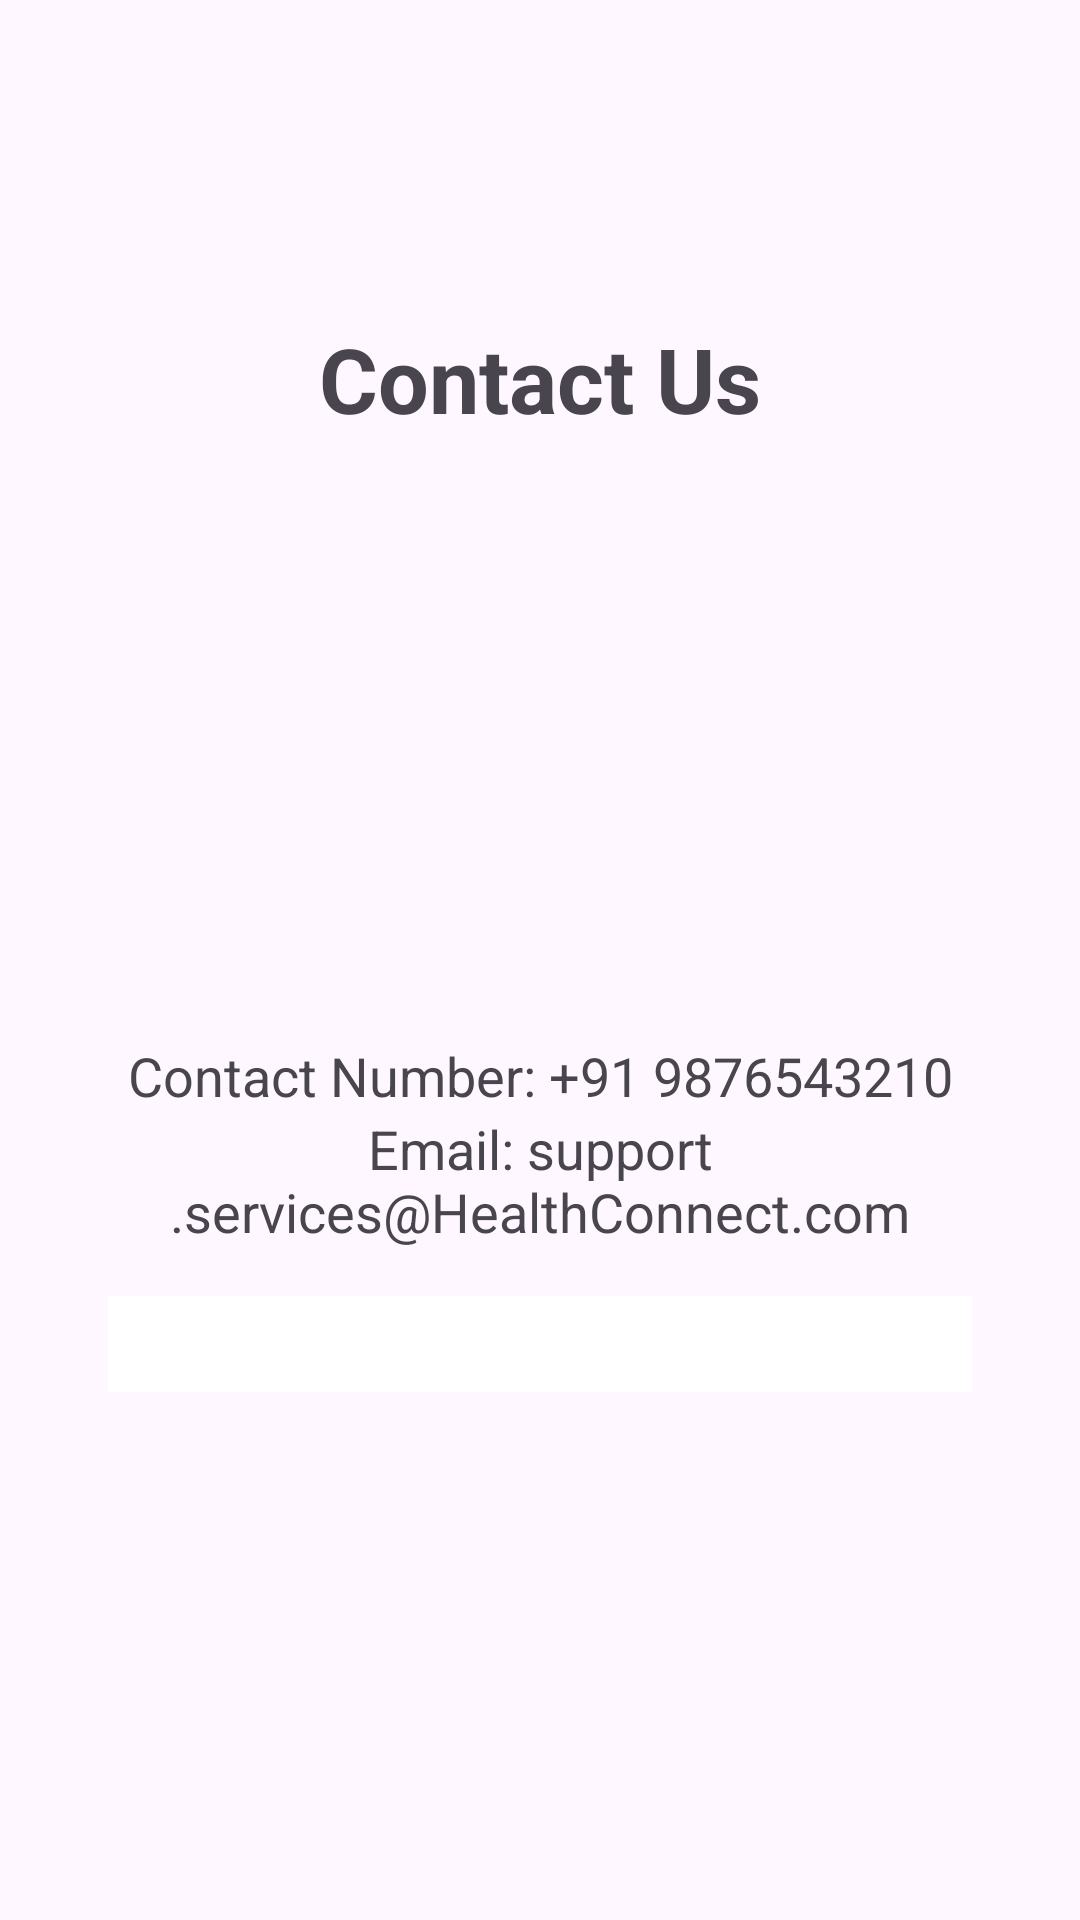

Reconstruct the res/layout file that produces this screen, plus the resources it refers to.
<!-- AndroidManifest.xml: application theme Theme.HealthConnectApp -->
<!-- res/layout/fragment_contact.xml -->
<?xml version="1.0" encoding="utf-8"?>
<FrameLayout xmlns:android="http://schemas.android.com/apk/res/android"
    xmlns:tools="http://schemas.android.com/tools"
    android:layout_width="match_parent"
    android:layout_height="match_parent"
    android:padding="20dp"
    tools:context=".ContactFragment">

    <LinearLayout
        android:layout_width="match_parent"
        android:layout_height="match_parent"
        android:orientation="vertical"
        android:layout_gravity="center"
        android:padding="16dp">

        <TextView
            android:layout_width="match_parent"
            android:layout_height="wrap_content"
            android:gravity="center"
            android:layout_marginTop="70dp"
            android:layout_marginBottom="200dp"
            android:text="Contact Us"
            android:textStyle="bold"
            android:textSize="30sp" />

        <TextView
            android:id="@+id/phone"
            android:layout_width="match_parent"
            android:layout_height="wrap_content"
            android:gravity="center"
            android:text="Contact Number: +91 9876543210"
            android:textSize="18sp" />

        <TextView
            android:id="@+id/email"
            android:layout_width="match_parent"
            android:layout_height="wrap_content"
            android:gravity="center"
            android:text="Email: support.services@HealthConnect.com"
            android:textSize="18sp" />

        <LinearLayout
            android:layout_width="match_parent"
            android:layout_height="wrap_content"
            android:layout_marginTop="16dp"
            android:background="@color/white"
            android:gravity="center">

            <ImageView
                android:id="@+id/twitter"
                android:layout_width="32dp"
                android:layout_height="32dp"
                android:src="@drawable/twitter_icon"
                android:contentDescription="Twitter" />

            <ImageView
                android:id="@+id/instagram"
                android:layout_width="32dp"
                android:layout_height="32dp"
                android:layout_marginStart="16dp"
                android:src="@drawable/instagram_icon"
                android:contentDescription="Instagram" />
        </LinearLayout>
    </LinearLayout>

</FrameLayout>
<!-- resources referenced by this layout -->
<resources>
  <color name="white">#FFFFFFFF</color>
  <style name="Theme.HealthConnectApp" parent="Base.Theme.HealthConnectApp" />
  <style name="Base.Theme.HealthConnectApp" parent="Theme.Material3.DayNight.NoActionBar">
          
          
      </style>
</resources>
